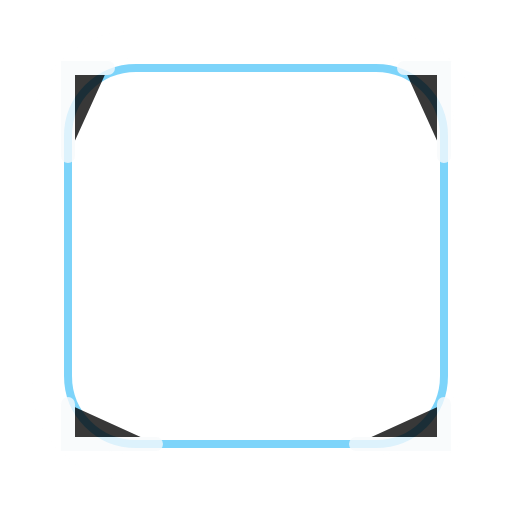
t = 0.00 s
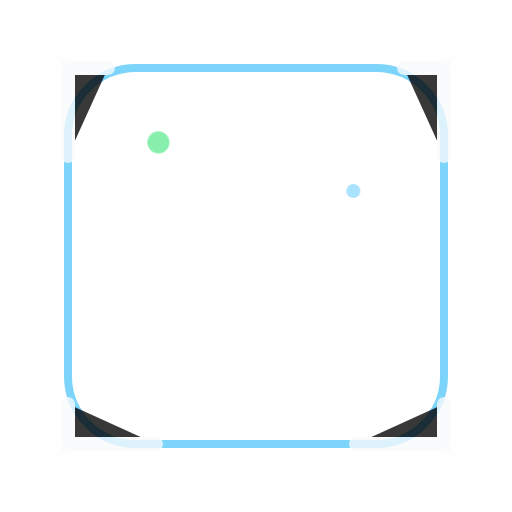
t = 1.10 s
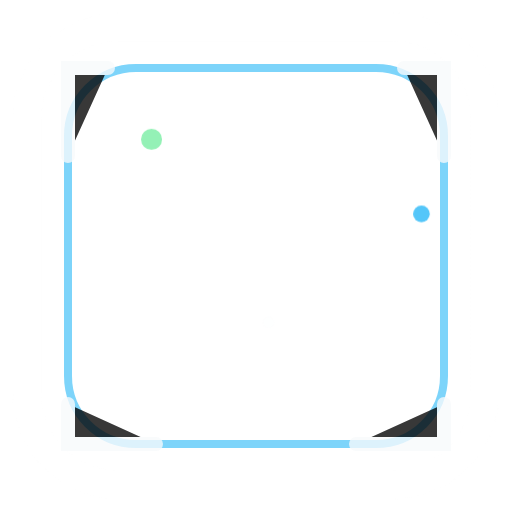
t = 1.40 s
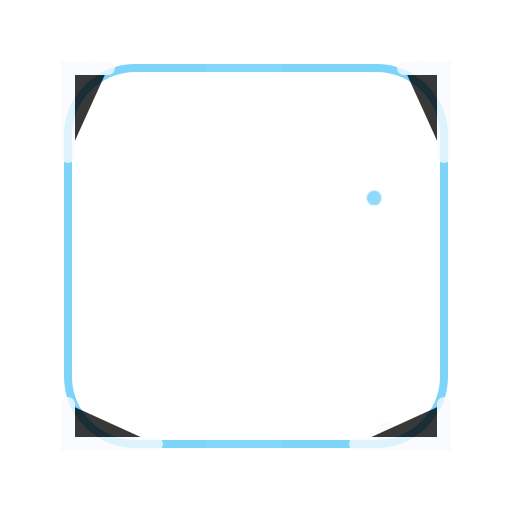
t = 2.29 s
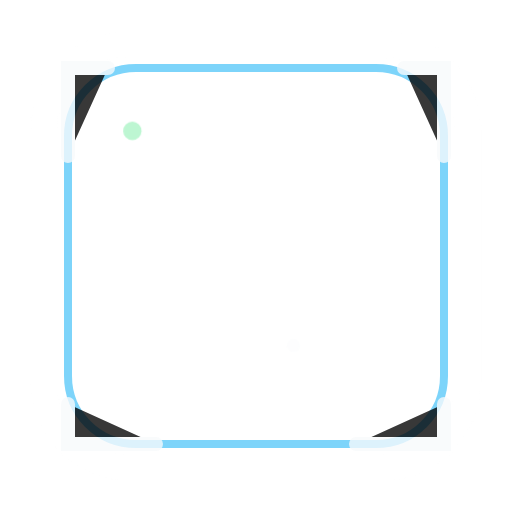
t = 2.97 s
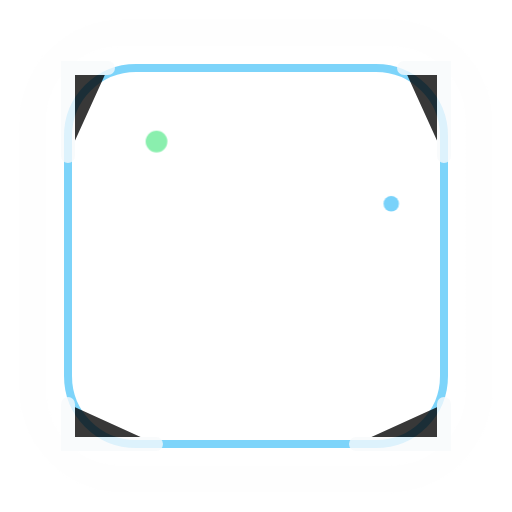
t = 3.65 s

The animated SVG that drew these frames (rendered in a browser with its animation timeline set to each time). Animation: 5 CSS @keyframes rules; one cycle of 4.50 s, repeats indefinitely.

<?xml version="1.0" encoding="UTF-8"?>
<svg xmlns="http://www.w3.org/2000/svg" role="img" viewBox="0 0 256 256">
  <title>Seasonal Frame animated</title>
  <defs><linearGradient id="frame-seasonal" x1="24" y1="24" x2="232" y2="232"><stop offset="0" stop-color="#fff" stop-opacity=".85"/><stop offset=".28" stop-color="#38bdf8"/><stop offset=".78" stop-color="#86efac"/><stop offset="1" stop-color="#020617"/></linearGradient></defs>
  <style>
    .glow-ring{animation:dznPulse 2.8s ease-in-out infinite;transform-origin:128px 128px}.shine{animation:dznSweep 3.4s ease-in-out infinite}.spark{opacity:0;animation:dznSpark 2.4s ease-in-out infinite}.s2{animation-delay:.6s}.s3{animation-delay:1.1s}.flicker{animation:dznFlicker 1.6s ease-in-out infinite}.float{animation:dznFloat 3s ease-in-out infinite}.crown-shine{animation:dznSweep 2.8s ease-in-out infinite}@keyframes dznPulse{0%,100%{opacity:.45;transform:scale(.96)}50%{opacity:.95;transform:scale(1.04)}}@keyframes dznSweep{0%{transform:translateX(-170px);opacity:0}35%{opacity:.85}75%,100%{transform:translateX(170px);opacity:0}}@keyframes dznSpark{0%,100%{opacity:0;transform:translateY(8px) scale(.7)}45%{opacity:1;transform:translateY(-8px) scale(1.1)}}@keyframes dznFlicker{0%,100%{opacity:.72}35%{opacity:1}55%{opacity:.45}75%{opacity:.95}}@keyframes dznFloat{0%,100%{transform:translateY(0)}50%{transform:translateY(-5px)}}@media (prefers-reduced-motion: reduce){*{animation:none!important}}
  </style><circle class="spark s1" cx="72" cy="72" r="5" fill="#86efac"/><circle class="spark s2" cx="202" cy="108" r="4" fill="#38bdf8"/><circle class="spark s3" cx="176" cy="204" r="4" fill="#f8fafc"/>
  <rect x="18" y="18" width="220" height="220" rx="44" fill="none" stroke="url(#frame-seasonal)" stroke-width="14" class="glow-ring"/>
  <rect x="34" y="34" width="188" height="188" rx="34" fill="none" stroke="#38bdf8" stroke-width="4" opacity=".65"/>
  <path d="M54 34 H34 V78 M202 34 H222 V78 M34 202 V222 H78 M222 202 V222 H178" stroke="#f8fafc" stroke-width="7" stroke-linecap="round" opacity=".78"/>
  <rect class="shine" x="-60" y="28" width="38" height="210" fill="#fff" opacity=".42" transform="rotate(22 128 128)"/>
</svg>
